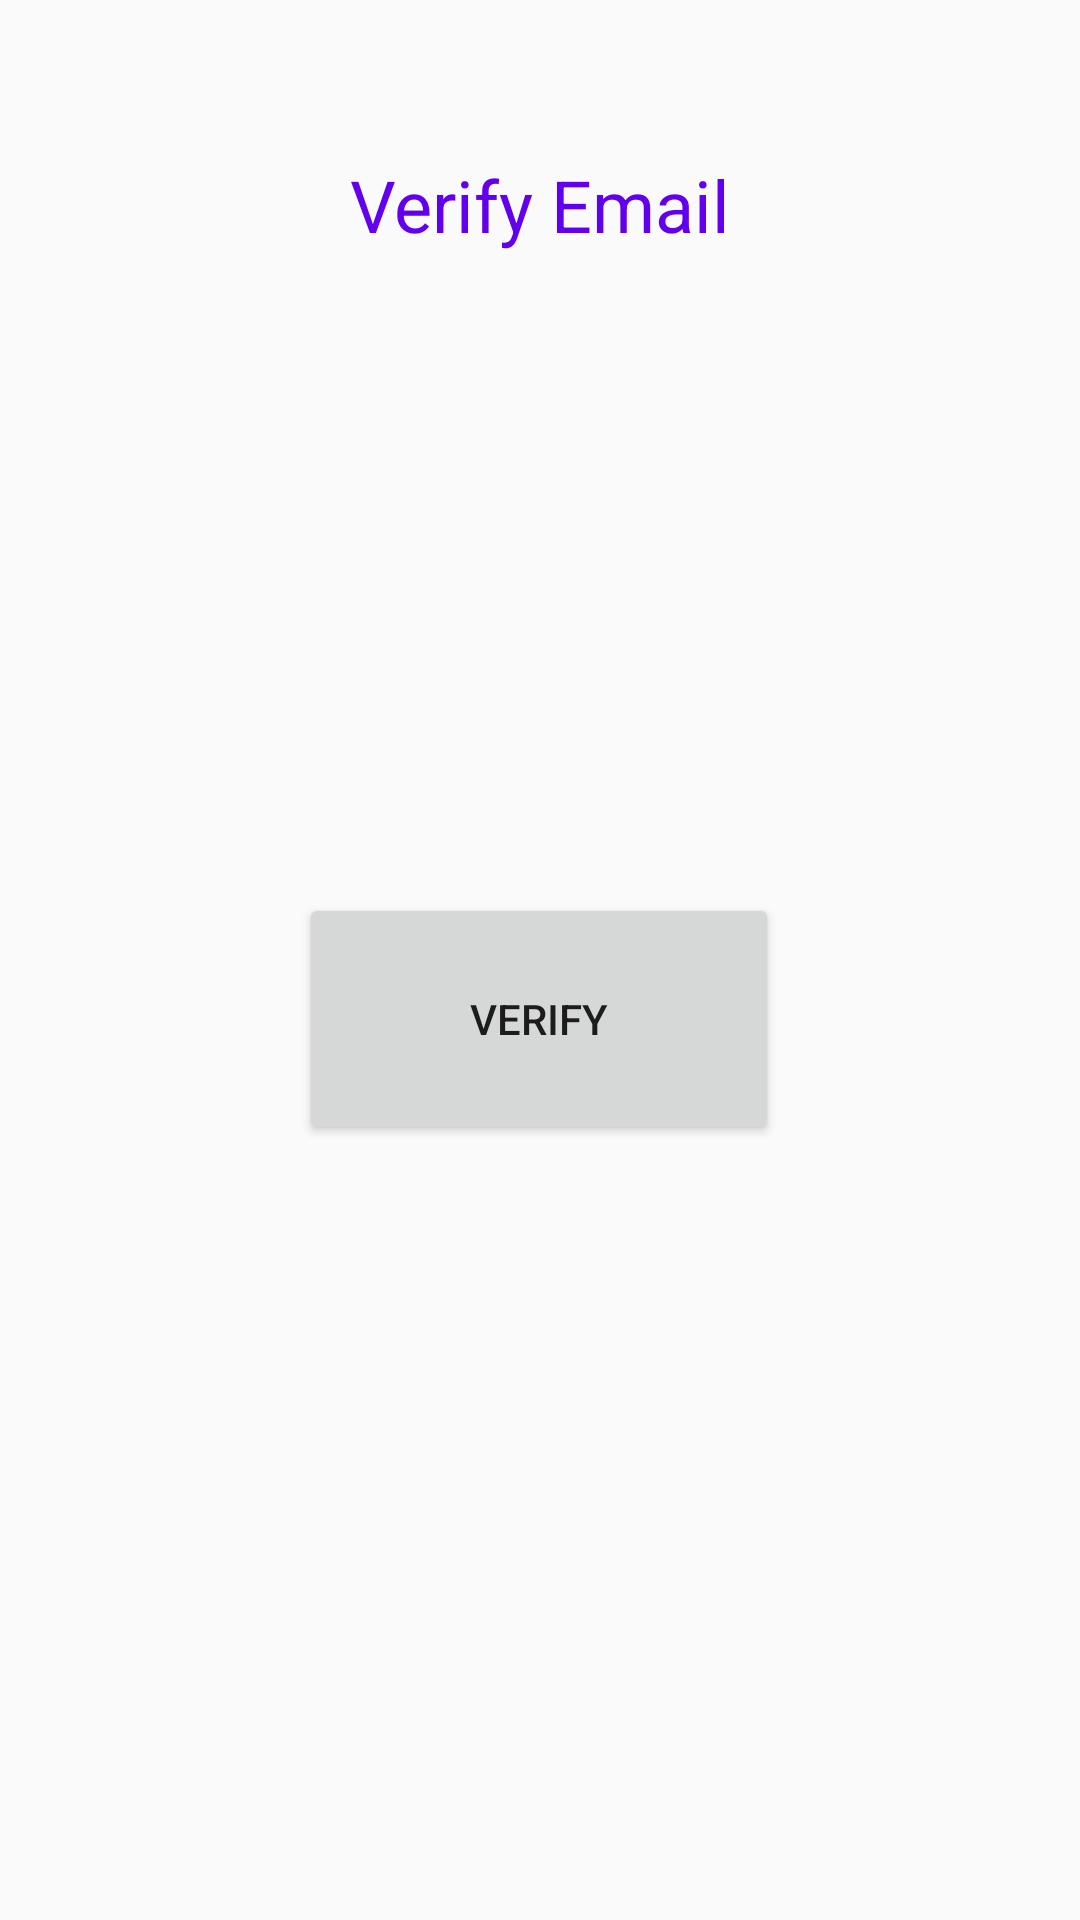

Reconstruct the res/layout file that produces this screen, plus the resources it refers to.
<!-- AndroidManifest.xml: application theme Theme.AppCompat.Light.NoActionBar -->
<!-- res/layout/activity_verify_email.xml -->
<?xml version="1.0" encoding="utf-8"?>
<androidx.constraintlayout.widget.ConstraintLayout xmlns:android="http://schemas.android.com/apk/res/android"
    xmlns:app="http://schemas.android.com/apk/res-auto"
    xmlns:tools="http://schemas.android.com/tools"
    android:layout_width="match_parent"
    android:layout_height="match_parent"
    tools:context=".VerifyEmail">
    <TextView
        android:id="@+id/verify"
        android:layout_width="wrap_content"
        android:layout_height="wrap_content"
        android:layout_marginTop="52dp"
        android:text="Verify Email"
        android:textColor="@color/purple_500"

        android:textSize="24sp"
        app:layout_constraintEnd_toEndOf="parent"
        app:layout_constraintStart_toStartOf="parent"
        app:layout_constraintTop_toTopOf="parent" />

    <Button
        android:id="@+id/verify_Email"
        android:layout_width="160dp"
        android:layout_height="84dp"
        android:layout_marginBottom="120dp"
        android:text="Verify"
        app:layout_constraintBottom_toBottomOf="parent"
        app:layout_constraintEnd_toEndOf="parent"
        app:layout_constraintHorizontal_bias="0.498"

        app:layout_constraintStart_toStartOf="parent"
        app:layout_constraintTop_toBottomOf="@+id/verify"
        app:layout_constraintVertical_bias="0.607" />

</androidx.constraintlayout.widget.ConstraintLayout>
<!-- resources referenced by this layout -->
<resources>

  <!-- not gathered from this repository: default colours our renderer supplied (Android Studio template values) -->
  <color name="purple_500">#FF6200EE</color>
</resources>
